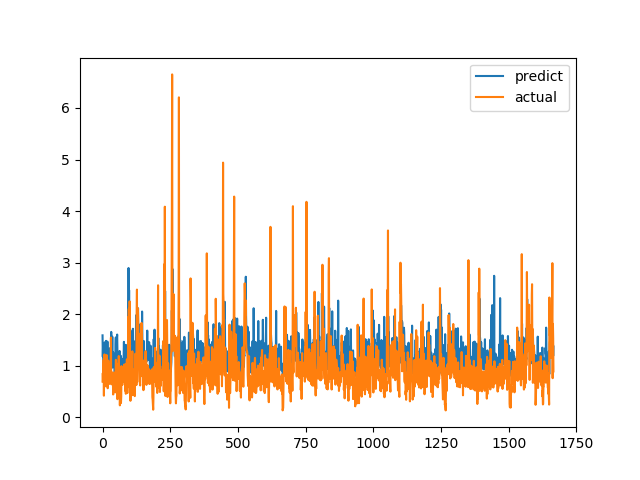

The file beside this chart, header and first rows:
predict, actual
1.589, 0.6915
1.174, 0.8558
1.39, 0.7094
0.8911, 1.015
0.9885, 1.116
1.019, 0.4183
0.9504, 1.002
0.8624, 1.219
1.454, 1.143
1.292, 0.6528
1.131, 0.6747
1.182, 0.601
1.246, 0.6695
1.482, 0.6538
1.069, 0.7814
0.9303, 1.206
1.2, 0.8469
0.8165, 0.8286
1.468, 0.6482
0.9806, 0.5624
0.9097, 0.7183
1.062, 1.1
0.9442, 0.9542
1.224, 0.729
1.016, 0.6694
0.998, 0.8631
0.9912, 0.6465
1.34, 0.8223
0.9562, 0.9236
0.9769, 0.8301
1.244, 1.067
1.021, 1.546
1.655, 0.6827
1.208, 0.6386
1.055, 0.6464
1.204, 0.6881
1.563, 0.7274
0.9626, 0.65
1.117, 0.8694
1.264, 0.4409
1.07, 0.4519
1.049, 0.7575
1.027, 0.4952
1.211, 0.6851
1.192, 0.7244
0.8589, 0.8654
1.085, 0.74
1.126, 0.8071
1.414, 0.8204
1.548, 1.114
1.211, 1.109
1.4, 0.4751
0.9707, 1.039
1.54, 0.9458
1.604, 0.7878
1.232, 0.3505
0.9414, 0.9368
1.156, 0.9868
0.9663, 0.647
0.9726, 1.03
... 1,606 more rows
